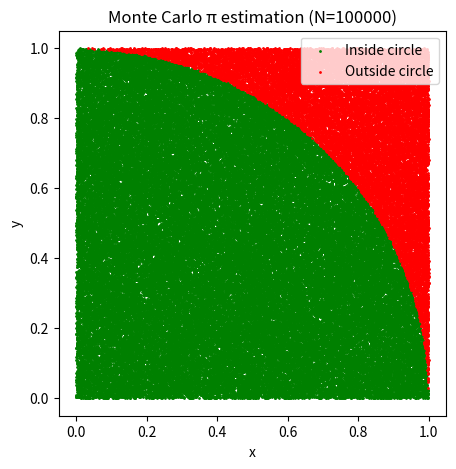

The script that saved this image: (Note: this script raises an exception after producing the figure.)
import numpy as np
import matplotlib.pyplot as plt

# Number of samples
N = 100000
x = np.random.rand(N)
y = np.random.rand(N)

# Points inside the circle
inside = x**2 + y**2 <= 1
pi_estimate = 4 * np.mean(inside)

print(f"Monte Carlo estimate of π: {pi_estimate:.5f}")

# Plot
plt.figure(figsize=(5,5))
plt.scatter(x[inside], y[inside], s=1, color='green', label='Inside circle')
plt.scatter(x[~inside], y[~inside], s=1, color='red', label='Outside circle')
plt.title(f"Monte Carlo π estimation (N={N})")
plt.xlabel("x")
plt.ylabel("y")
plt.legend()
plt.savefig("results/pi_estimation.png", dpi=150)
plt.show()
